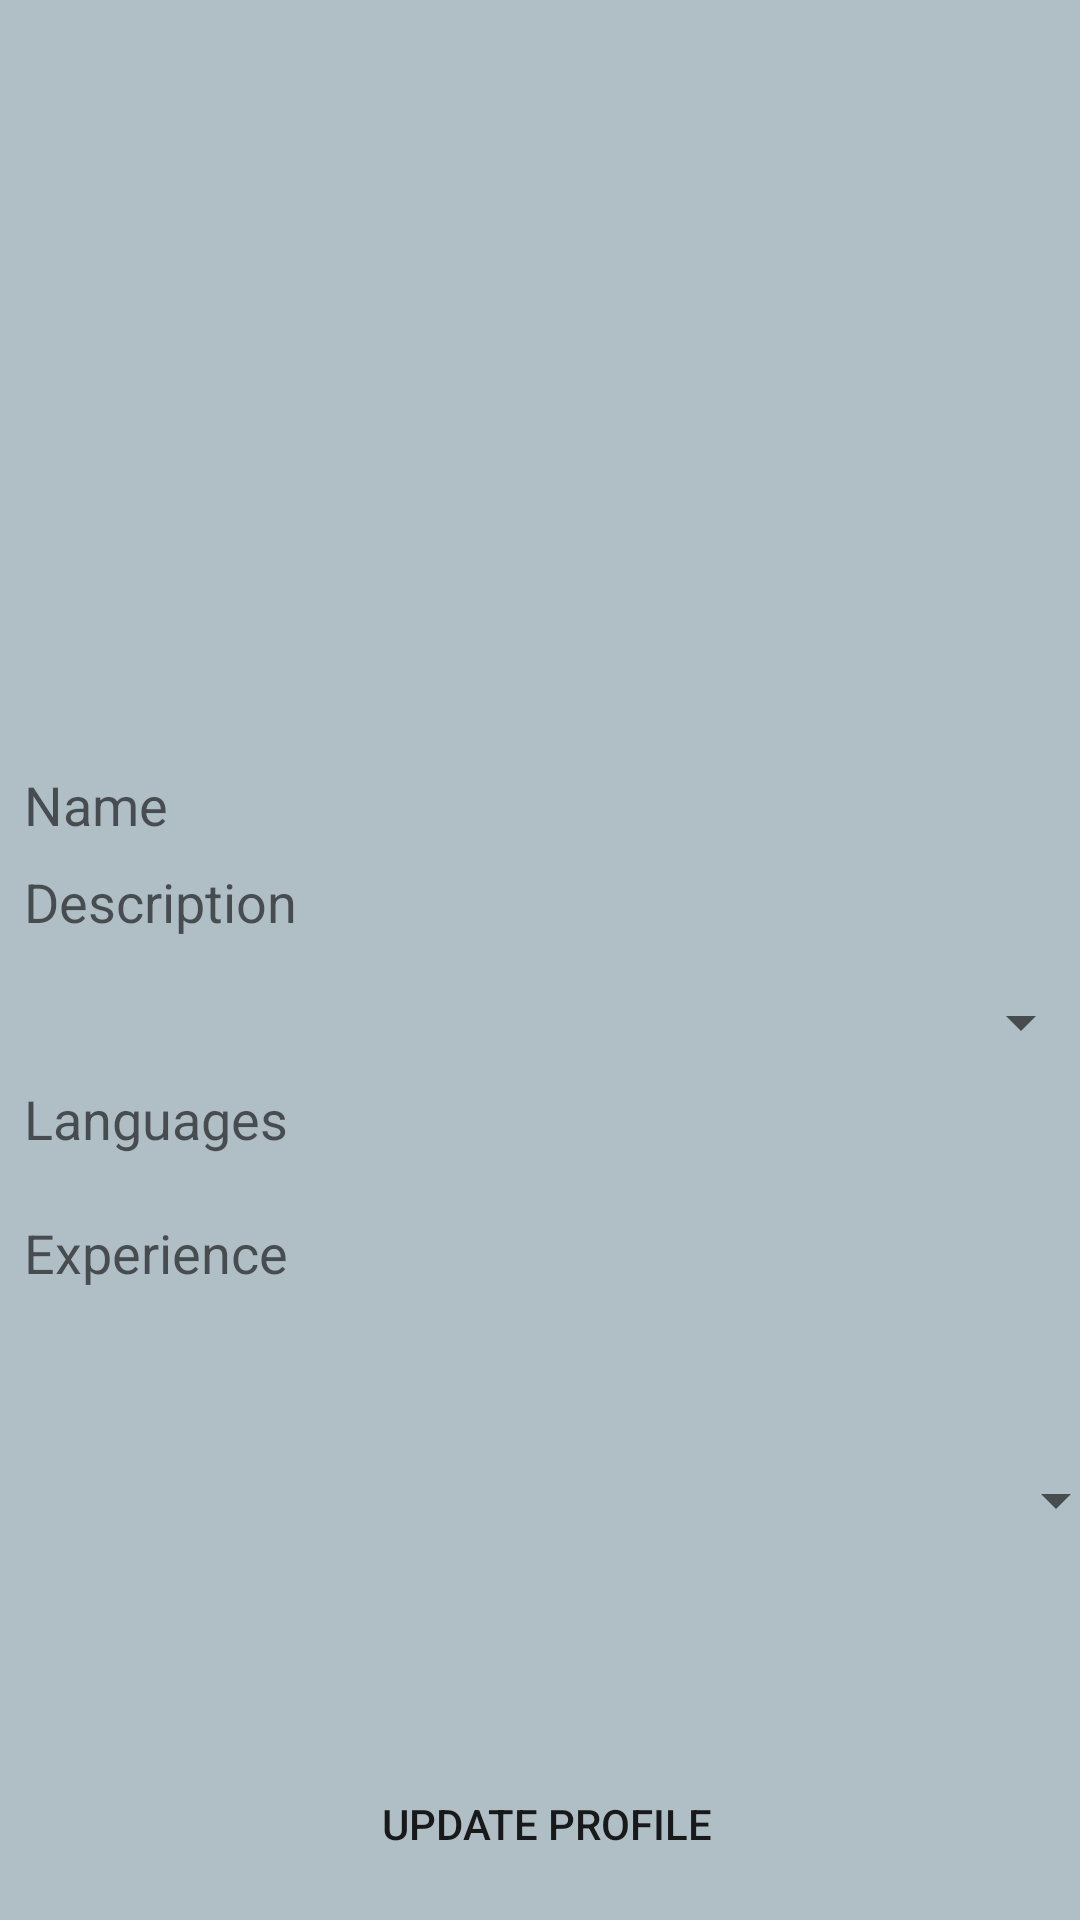

Reconstruct the res/layout file that produces this screen, plus the resources it refers to.
<!-- AndroidManifest.xml: application theme TravelBuddy -->
<!-- res/layout/activity_profile.xml -->
<?xml version="1.0" encoding="utf-8"?>
<android.support.constraint.ConstraintLayout xmlns:android="http://schemas.android.com/apk/res/android"
    xmlns:app="http://schemas.android.com/apk/res-auto"
    xmlns:tools="http://schemas.android.com/tools"
    android:layout_width="match_parent"
    android:layout_height="match_parent"
    tools:context=".ProfileActivity"
    android:background="@color/background">

    <ImageView
        android:id="@+id/imageView2"
        android:layout_width="wrap_content"
        android:layout_height="wrap_content"
        android:layout_marginStart="8dp"
        android:layout_marginTop="8dp"
        android:layout_marginEnd="8dp"
        android:layout_marginBottom="8dp"
        app:layout_constraintBottom_toTopOf="@+id/guideline6"
        app:layout_constraintEnd_toEndOf="parent"
        app:layout_constraintStart_toStartOf="parent"
        app:layout_constraintTop_toTopOf="parent"
        app:srcCompat="@drawable/code1" />

    <android.support.constraint.Guideline
        android:id="@+id/guideline6"
        android:layout_width="wrap_content"
        android:layout_height="wrap_content"
        android:orientation="horizontal"
        app:layout_constraintGuide_percent="0.25" />

    <android.support.constraint.Guideline
        android:id="@+id/guideline7"
        android:layout_width="wrap_content"
        android:layout_height="wrap_content"
        android:orientation="horizontal"
        app:layout_constraintGuide_percent="0.75" />

    <android.support.constraint.Guideline
        android:id="@+id/guideline8"
        android:layout_width="wrap_content"
        android:layout_height="wrap_content"
        android:orientation="horizontal"
        app:layout_constraintGuide_percent="0.50088185" />

    <EditText
        android:id="@+id/profile_name"
        android:layout_width="0dp"
        android:layout_height="wrap_content"
        android:layout_marginStart="8dp"
        android:layout_marginEnd="8dp"
        android:layout_marginBottom="8dp"
        android:background="@drawable/register_editext_style"
        android:ems="10"
        android:hint="Name"
        android:inputType="textPersonName"
        app:layout_constraintBottom_toTopOf="@+id/profile_desc"
        app:layout_constraintEnd_toEndOf="parent"
        app:layout_constraintHorizontal_bias="0.0"
        app:layout_constraintStart_toStartOf="parent" />


    <EditText
        android:id="@+id/profile_desc"
        android:layout_width="0dp"
        android:layout_height="wrap_content"
        android:layout_marginStart="8dp"
        android:layout_marginEnd="10dp"
        android:layout_marginBottom="8dp"
        android:background="@drawable/register_editext_style"
        android:ems="10"
        android:hint="Description"
        android:inputType="text"
        app:layout_constraintBottom_toTopOf="@+id/guideline8"
        app:layout_constraintEnd_toEndOf="parent"
        app:layout_constraintHorizontal_bias="1.0"
        app:layout_constraintStart_toStartOf="parent" />

    <EditText
        android:id="@+id/profile_language"
        android:layout_width="0dp"
        android:layout_height="wrap_content"
        android:layout_marginStart="8dp"
        android:layout_marginTop="8dp"
        android:layout_marginEnd="10dp"
        android:background="@drawable/register_editext_style"
        android:ems="10"
        android:hint="Languages"
        android:inputType="text"
        app:layout_constraintEnd_toEndOf="parent"
        app:layout_constraintHorizontal_bias="1.0"
        app:layout_constraintStart_toStartOf="parent"
        app:layout_constraintTop_toBottomOf="@+id/spCity" />

    <EditText
        android:id="@+id/profile_exp"
        android:layout_width="0dp"
        android:layout_height="49dp"
        android:layout_marginStart="8dp"
        android:layout_marginTop="8dp"
        android:layout_marginEnd="10dp"
        android:background="@drawable/register_editext_style"
        android:ems="10"
        android:hint="Experience"
        android:inputType="text"
        app:layout_constraintEnd_toEndOf="parent"
        app:layout_constraintHorizontal_bias="0.0"
        app:layout_constraintStart_toStartOf="parent"
        app:layout_constraintTop_toBottomOf="@+id/profile_language" />


    <Button
        android:id="@+id/profile_btn_update"
        android:layout_width="wrap_content"
        android:layout_height="wrap_content"
        android:layout_marginStart="8dp"
        android:layout_marginTop="8dp"
        android:layout_marginEnd="4dp"
        android:layout_marginBottom="8dp"
        android:background="@drawable/register_editext_style"
        android:text="Update profile"
        app:layout_constraintBottom_toBottomOf="parent"
        app:layout_constraintEnd_toEndOf="parent"
        app:layout_constraintStart_toStartOf="parent"
        app:layout_constraintTop_toBottomOf="@+id/cpass_input_reg"
        app:layout_constraintVertical_bias="0.926" />

    <ProgressBar
        android:id="@+id/progressBar_profile"
        style="@android:style/Widget.DeviceDefault.Light.ProgressBar"
        android:layout_width="wrap_content"
        android:layout_height="wrap_content"
        android:outlineAmbientShadowColor="@color/colorPrimary"
        android:progressDrawable="@color/colorPrimary"
        app:layout_constraintBottom_toBottomOf="@+id/profile_btn_update"
        app:layout_constraintEnd_toEndOf="@+id/profile_btn_update"
        app:layout_constraintStart_toStartOf="@+id/profile_btn_update"
        app:layout_constraintTop_toTopOf="@+id/profile_btn_update" />

    <Spinner
        android:id="@+id/spCity"
        android:layout_width="368dp"
        android:layout_height="wrap_content"
        android:layout_marginStart="8dp"
        android:layout_marginTop="8dp"
        android:layout_marginEnd="8dp"
        app:layout_constraintEnd_toEndOf="parent"
        app:layout_constraintStart_toStartOf="parent"
        app:layout_constraintTop_toTopOf="@+id/guideline8" />

    <Spinner
        android:id="@+id/spGender"
        android:layout_width="368dp"
        android:layout_height="wrap_content"
        android:layout_marginStart="8dp"
        android:layout_marginTop="8dp"
        android:layout_marginEnd="8dp"
        app:layout_constraintEnd_toEndOf="parent"
        app:layout_constraintHorizontal_bias="0.0"
        app:layout_constraintStart_toStartOf="parent"
        app:layout_constraintTop_toTopOf="@+id/guideline7" />

</android.support.constraint.ConstraintLayout>
<!-- resources referenced by this layout -->
<resources>
  <color name="background">#b0bec5</color>
  <color name="colorPrimary">#008577</color>
  <style name="TravelBuddy" parent="Theme.AppCompat.Light.NoActionBar">
          <item name="colorAccent">#0F084B</item>
          <item name="colorPrimary">#EAE2B7</item>
          <item name="colorPrimaryDark">#25283D</item>
      </style>
</resources>
